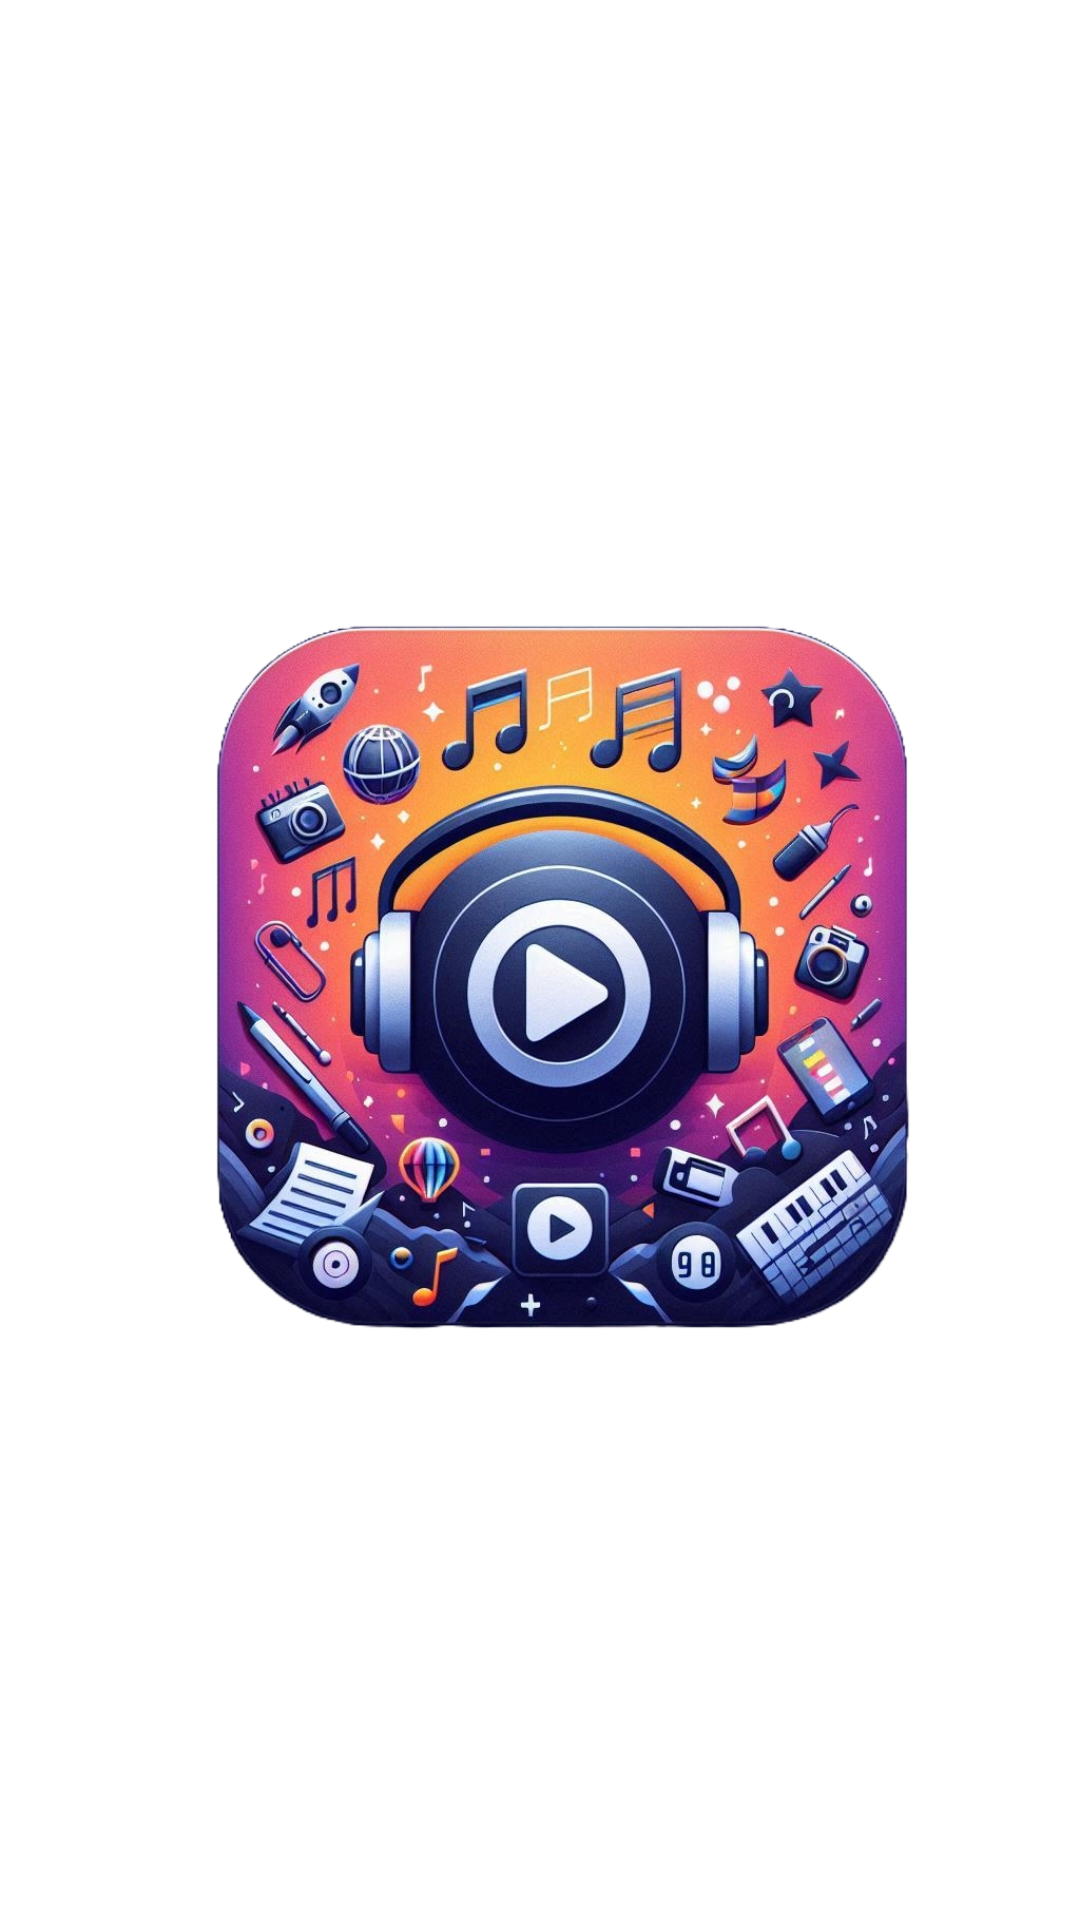

Layout XML and referenced resources for this Android screen:
<!-- AndroidManifest.xml: application theme Theme.Songs -->
<!-- res/layout/navigation_header.xml -->
<?xml version="1.0" encoding="utf-8"?>
<ImageView xmlns:android="http://schemas.android.com/apk/res/android"
    android:layout_width="150dp"
    android:layout_height="200dp"
    android:layout_marginTop="20dp"
    android:src="@drawable/app_launcher_icon">

</ImageView>
<!-- resources referenced by this layout -->
<resources>
  <!-- drawable app_launcher_icon: png bitmap (drawable, 966259 bytes) -->
  <style name="Theme.Songs" parent="Theme.MaterialComponents.DayNight.DarkActionBar">
          
          <item name="colorPrimary">@color/black</item>
          <item name="colorPrimaryVariant">@color/black</item>
          <item name="colorOnPrimary">@color/white</item>
          
          <item name="colorSecondary">@color/teal_200</item>
          <item name="colorSecondaryVariant">@color/teal_700</item>
          <item name="colorOnSecondary">@color/black</item>
          
          <item name="android:statusBarColor">?attr/colorPrimaryVariant</item>
          
      </style>
  <color name="black">#FF000000</color>
  <color name="white">#FFFFFFFF</color>
  <color name="teal_200">#FF03DAC5</color>
  <color name="teal_700">#FF018786</color>
</resources>
